Dataset: dataset (GitHub, miloszeljko00/AgroScan). Classes: tomato bacterial spot, tomato early blight, tomato late blight, tomato leaf mold, tomato septoria leaf spot, tomato spider mites two spotted spider mite, tomato target spot, tomato yellow leaf curl virus, tomato mosaic virus, tomato healthy.

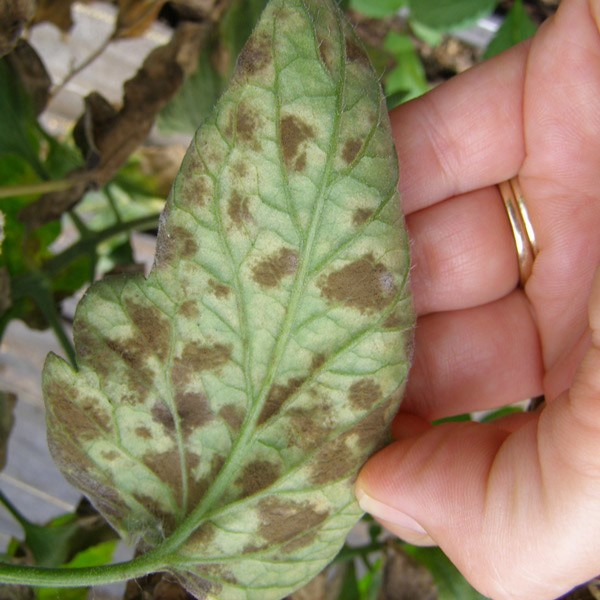
Label: tomato leaf mold

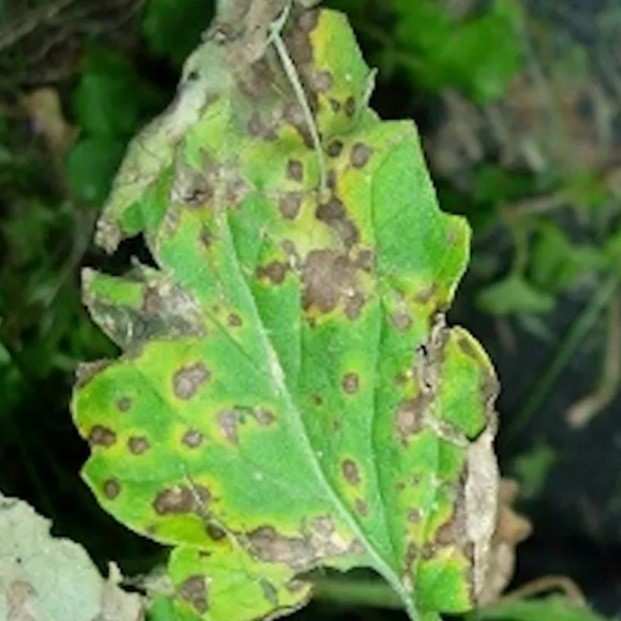
Label: tomato septoria leaf spot

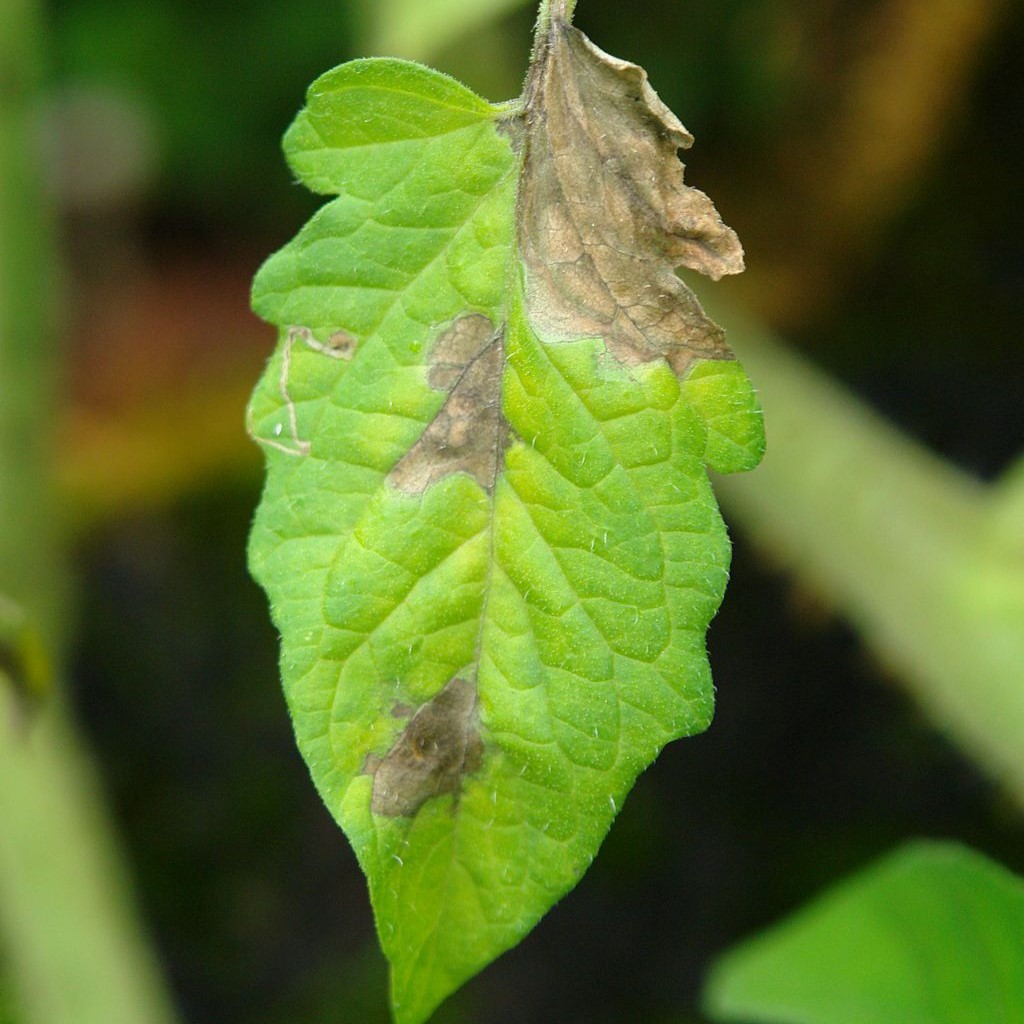
Label: tomato target spot

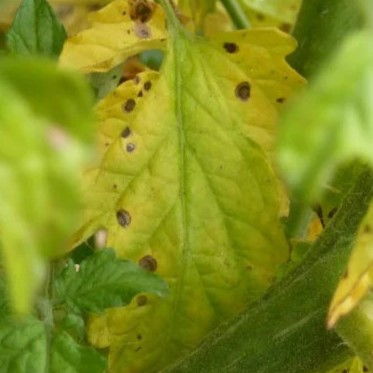
Label: tomato early blight

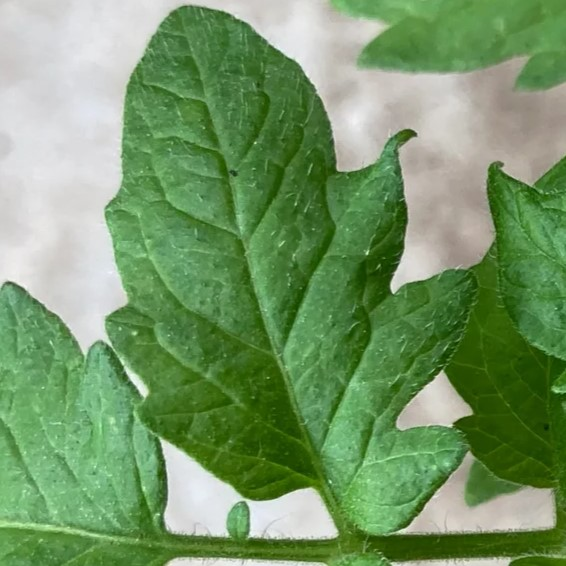
Label: tomato healthy

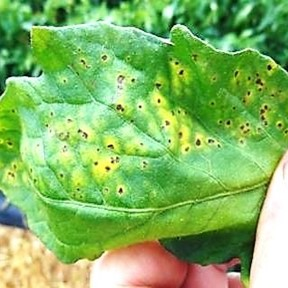
Label: tomato bacterial spot
